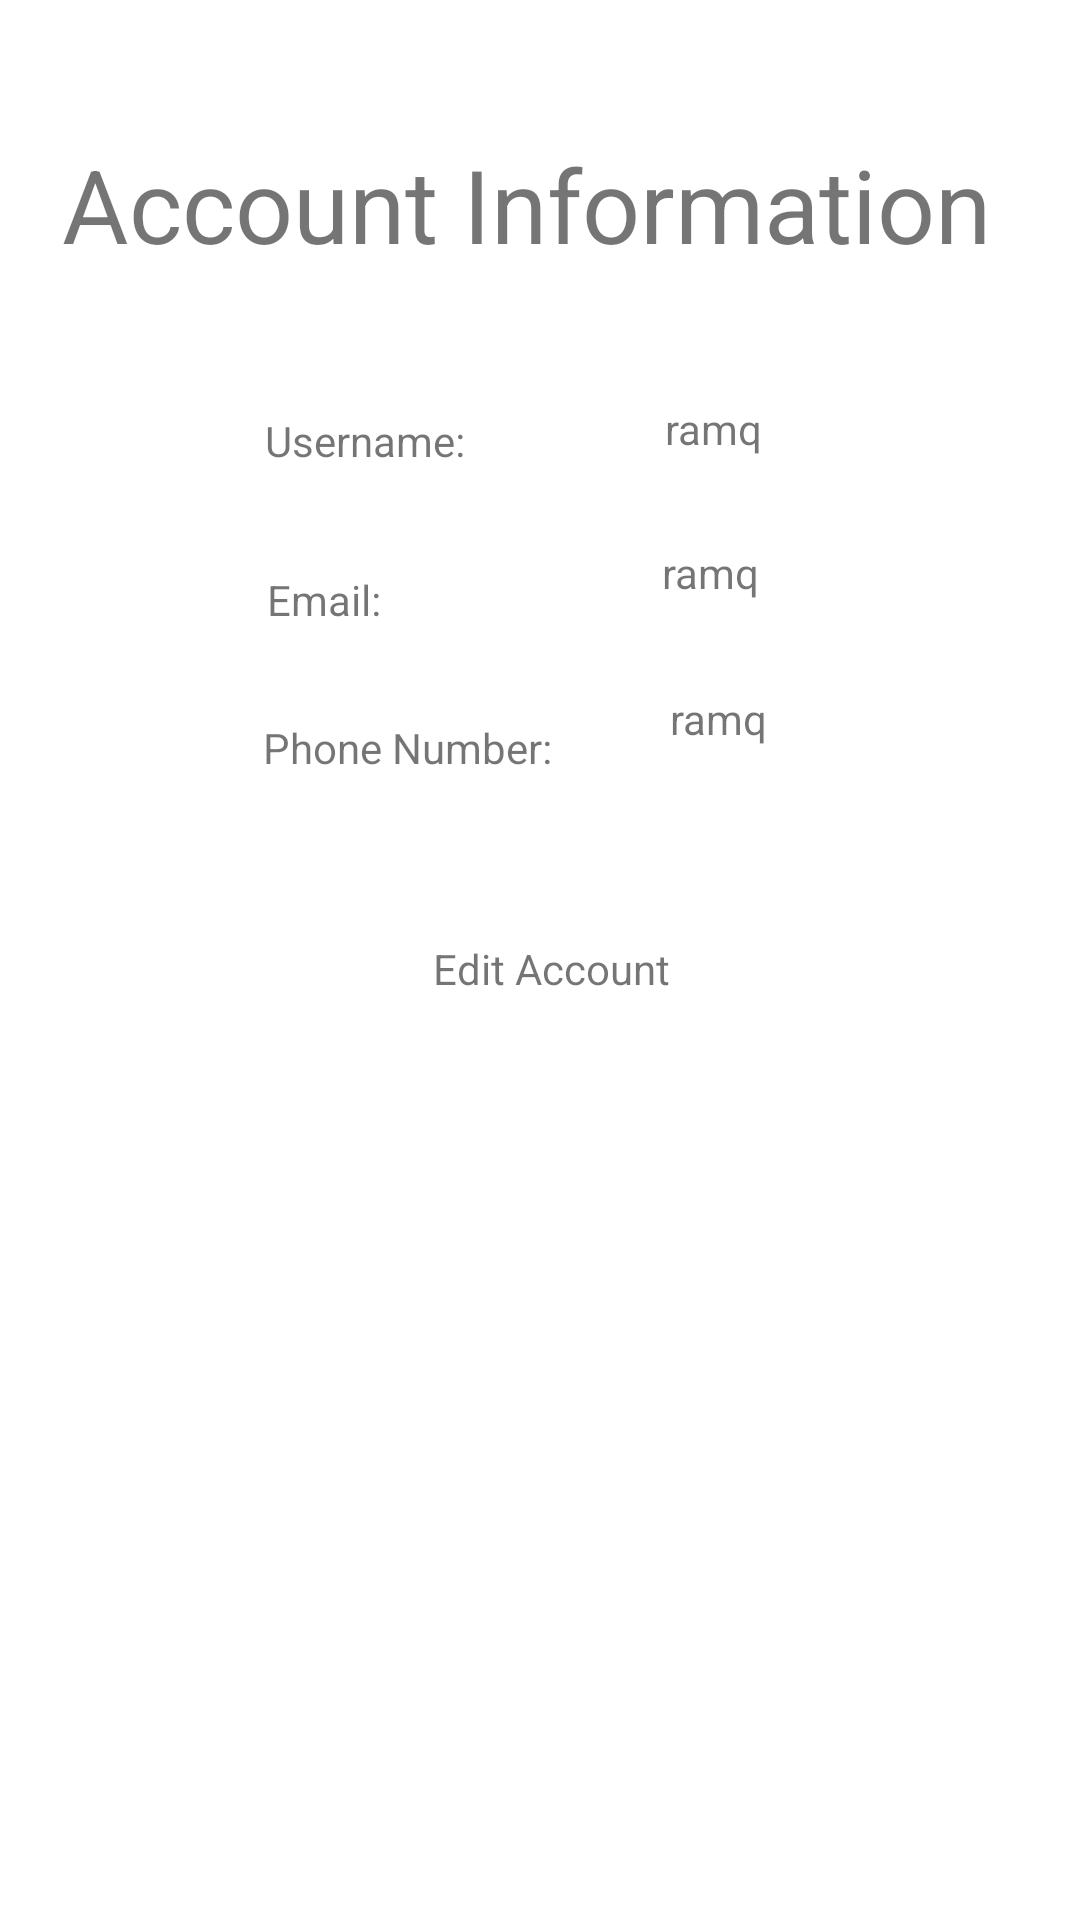

Here is an Android app screen rendered from its layout file. Give the layout XML and the strings, colors and styles it references.
<!-- AndroidManifest.xml: application theme Theme.RAMQ -->
<!-- res/layout/activity_view_account.xml -->
<?xml version="1.0" encoding="utf-8"?>
<androidx.constraintlayout.widget.ConstraintLayout xmlns:android="http://schemas.android.com/apk/res/android"
    xmlns:app="http://schemas.android.com/apk/res-auto"
    xmlns:tools="http://schemas.android.com/tools"
    android:layout_width="match_parent"
    android:layout_height="match_parent"
    tools:context=".ViewAccountActivity">

    <TextView
        android:id="@+id/tvAAccountInfo"
        android:layout_width="319dp"
        android:layout_height="53dp"
        android:text="Account Information"
        android:textSize="34sp"
        app:layout_constraintBottom_toBottomOf="parent"
        app:layout_constraintEnd_toEndOf="parent"
        app:layout_constraintStart_toStartOf="parent"
        app:layout_constraintTop_toTopOf="parent"
        app:layout_constraintVertical_bias="0.077" />

    <TextView
        android:id="@+id/tvAEEmail"
        android:layout_width="wrap_content"
        android:layout_height="wrap_content"
        android:text="ramq"
        app:layout_constraintBottom_toBottomOf="parent"
        app:layout_constraintEnd_toEndOf="parent"
        app:layout_constraintHorizontal_bias="0.468"
        app:layout_constraintStart_toEndOf="@+id/tvAEmail"
        app:layout_constraintTop_toBottomOf="@+id/tvAAccountInfo"
        app:layout_constraintVertical_bias="0.159" />

    <TextView
        android:id="@+id/tvAPhone"
        android:layout_width="wrap_content"
        android:layout_height="wrap_content"
        android:text="Phone Number:"
        app:layout_constraintBottom_toBottomOf="parent"
        app:layout_constraintEnd_toEndOf="parent"
        app:layout_constraintHorizontal_bias="0.332"
        app:layout_constraintStart_toStartOf="parent"
        app:layout_constraintTop_toBottomOf="@+id/tvAEmail"
        app:layout_constraintVertical_bias="0.074" />

    <TextView
        android:id="@+id/tvAEUsername"
        android:layout_width="wrap_content"
        android:layout_height="wrap_content"
        android:text="ramq"
        app:layout_constraintBottom_toBottomOf="parent"
        app:layout_constraintEnd_toEndOf="parent"
        app:layout_constraintHorizontal_bias="0.386"
        app:layout_constraintStart_toEndOf="@+id/tvAUsername"
        app:layout_constraintTop_toBottomOf="@+id/tvAAccountInfo"
        app:layout_constraintVertical_bias="0.067" />

    <TextView
        android:id="@+id/tvAUsername"
        android:layout_width="wrap_content"
        android:layout_height="wrap_content"
        android:layout_marginTop="39dp"
        android:text="Username:"
        app:layout_constraintBottom_toBottomOf="parent"
        app:layout_constraintEnd_toEndOf="parent"
        app:layout_constraintHorizontal_bias="0.301"
        app:layout_constraintStart_toStartOf="parent"
        app:layout_constraintTop_toBottomOf="@+id/tvAAccountInfo"
        app:layout_constraintVertical_bias="0.0" />

    <TextView
        android:id="@+id/tvAEPhone"
        android:layout_width="wrap_content"
        android:layout_height="wrap_content"
        android:text="ramq"
        app:layout_constraintBottom_toBottomOf="parent"
        app:layout_constraintEnd_toEndOf="parent"
        app:layout_constraintHorizontal_bias="0.274"
        app:layout_constraintStart_toEndOf="@+id/tvAPhone"
        app:layout_constraintTop_toBottomOf="@+id/tvAAccountInfo"
        app:layout_constraintVertical_bias="0.252" />

    <TextView
        android:id="@+id/tvAEmail"
        android:layout_width="wrap_content"
        android:layout_height="wrap_content"
        android:layout_marginTop="34dp"
        android:text="Email:"
        app:layout_constraintBottom_toBottomOf="parent"
        app:layout_constraintEnd_toEndOf="parent"
        app:layout_constraintHorizontal_bias="0.276"
        app:layout_constraintStart_toStartOf="parent"
        app:layout_constraintTop_toBottomOf="@+id/tvAUsername"
        app:layout_constraintVertical_bias="0.0" />

    <TextView
        android:id="@+id/tvAEditAccount"
        android:layout_width="wrap_content"
        android:layout_height="wrap_content"
        android:layout_marginTop="197dp"
        android:text="Edit Account"
        app:layout_constraintBottom_toBottomOf="parent"
        app:layout_constraintEnd_toEndOf="parent"
        app:layout_constraintHorizontal_bias="0.514"
        app:layout_constraintStart_toStartOf="parent"
        app:layout_constraintTop_toBottomOf="@+id/tvAAccountInfo"
        app:layout_constraintVertical_bias="0.055" />
</androidx.constraintlayout.widget.ConstraintLayout>
<!-- resources referenced by this layout -->
<resources>
  <style name="Theme.RAMQ" parent="Theme.MaterialComponents.DayNight.DarkActionBar">
          
          <item name="colorPrimary">@color/purple_500</item>
          <item name="colorPrimaryVariant">@color/purple_700</item>
          <item name="colorOnPrimary">@color/white</item>
          
          <item name="colorSecondary">@color/teal_200</item>
          <item name="colorSecondaryVariant">@color/teal_700</item>
          <item name="colorOnSecondary">@color/black</item>
          
          <item name="android:statusBarColor">?attr/colorPrimaryVariant</item>
          
      </style>
  <!-- not gathered from this repository: default colours our renderer supplied (Android Studio template values) -->
  <color name="purple_500">#FF6200EE</color>
  <color name="purple_700">#FF3700B3</color>
  <color name="teal_200">#FF03DAC5</color>
  <color name="teal_700">#FF018786</color>
  <color name="black">#FF000000</color>
  <color name="white">#FFFFFFFF</color>
</resources>
